Run: headless pygame with SDL's dummy video driver; simulated clock (each Clock.tick advances the game by its frame time, no real sleeping); random seed 0; keys injected as events and as key.get_pressed() state; no mouse input.
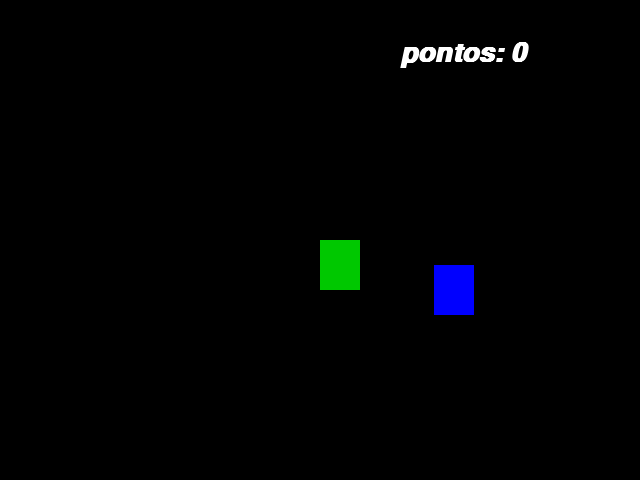
Frame 1 of 4 · flips 1–60 · no input
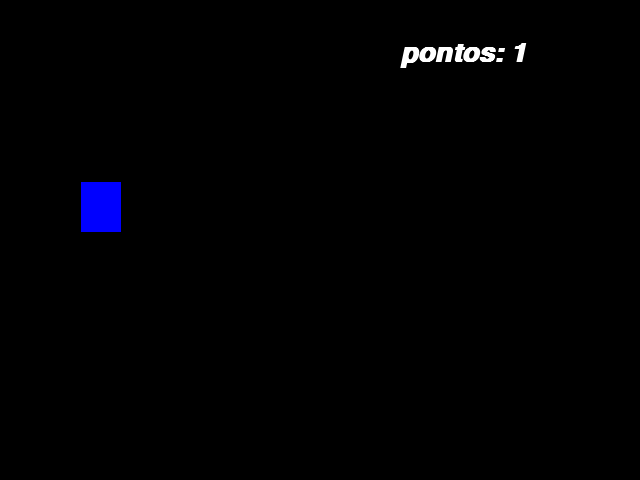
Frame 2 of 4 · flips 61–180 · tapped SPACE, RETURN · held RIGHT (→), D
Frame 3 of 4 · flips 181–300 · held DOWN (↓), S · screen unchanged from frame 2, image omitted
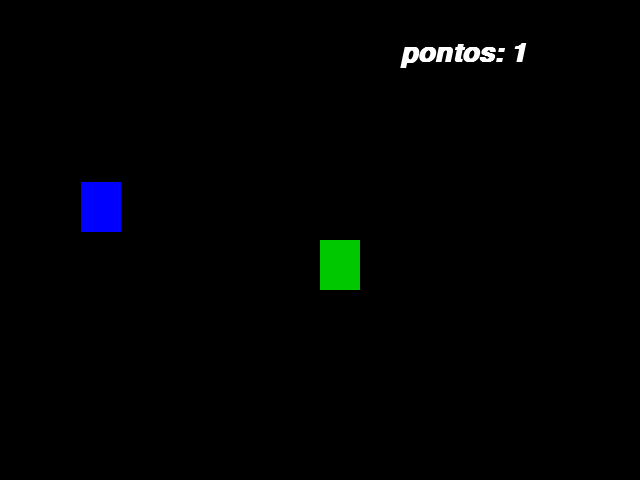
Frame 4 of 4 · flips 301–420 · held LEFT (←), A, UP (↑), W

The pygame program that drew these frames:

import pygame
from pygame.locals import *
from sys import exit
from random import randint


pygame.init()

largura = 640
altura = 480


x:int = largura/2
y:int = altura/2

x_azul = randint(40, 600)
y_azul = randint(50, 430)

fonte = pygame.font.SysFont('Arial', 40, True, True)


tela = pygame.display.set_mode((largura, altura))

pygame.display.set_caption('game')

relogio = pygame.time.Clock()
pontos = 0 

while True:
    # tempo do jogo, por frames
    relogio.tick(30)
    # loop do jogo 
    # preencher a tela quanto objeto se movimenta
    tela.fill('black')
    
    # texto na tela
    mensagem = f'pontos: {pontos}'
    texto_formatado = fonte.render(mensagem, True, (255, 255, 255))
    
    # eventos dos botoes
    for event in pygame.event.get():
        if event.type == QUIT:
            pygame.quit()
            exit()
        elif event.type == KEYDOWN:
            if event.key == K_q:
                print('fechando programa')
                pygame.quit()
                exit()
            # if event.key == K_a:
                # x = x - 20
            # if event.key == K_d:
                # x = x +20
            # if event.key == K_w:
                # y = y - 20
            # if event.key == K_s:
                # y = y + 20
    if pygame.key.get_pressed()[K_a]:
        x = x - 20
    if pygame.key.get_pressed()[K_d]:
        x = x +20
    if pygame.key.get_pressed()[K_w]:
        y = y - 20
    if pygame.key.get_pressed()[K_s]:
        y = y + 20
        
    # desenhando =-=-=-=
    ret_verde = pygame.draw.rect(tela, (0, 200, 0), (x, y, 40, 50))
    ret_azul = pygame.draw.rect(tela, (0, 0, 255), (x_azul, y_azul, 40,50))

    if ret_verde.colliderect(ret_azul):
        x_azul = randint(40, 600)
        y_azul = randint(50, 430)
        pontos += 1

    tela.blit(texto_formatado, (400, 40))
    pygame.display.update()
